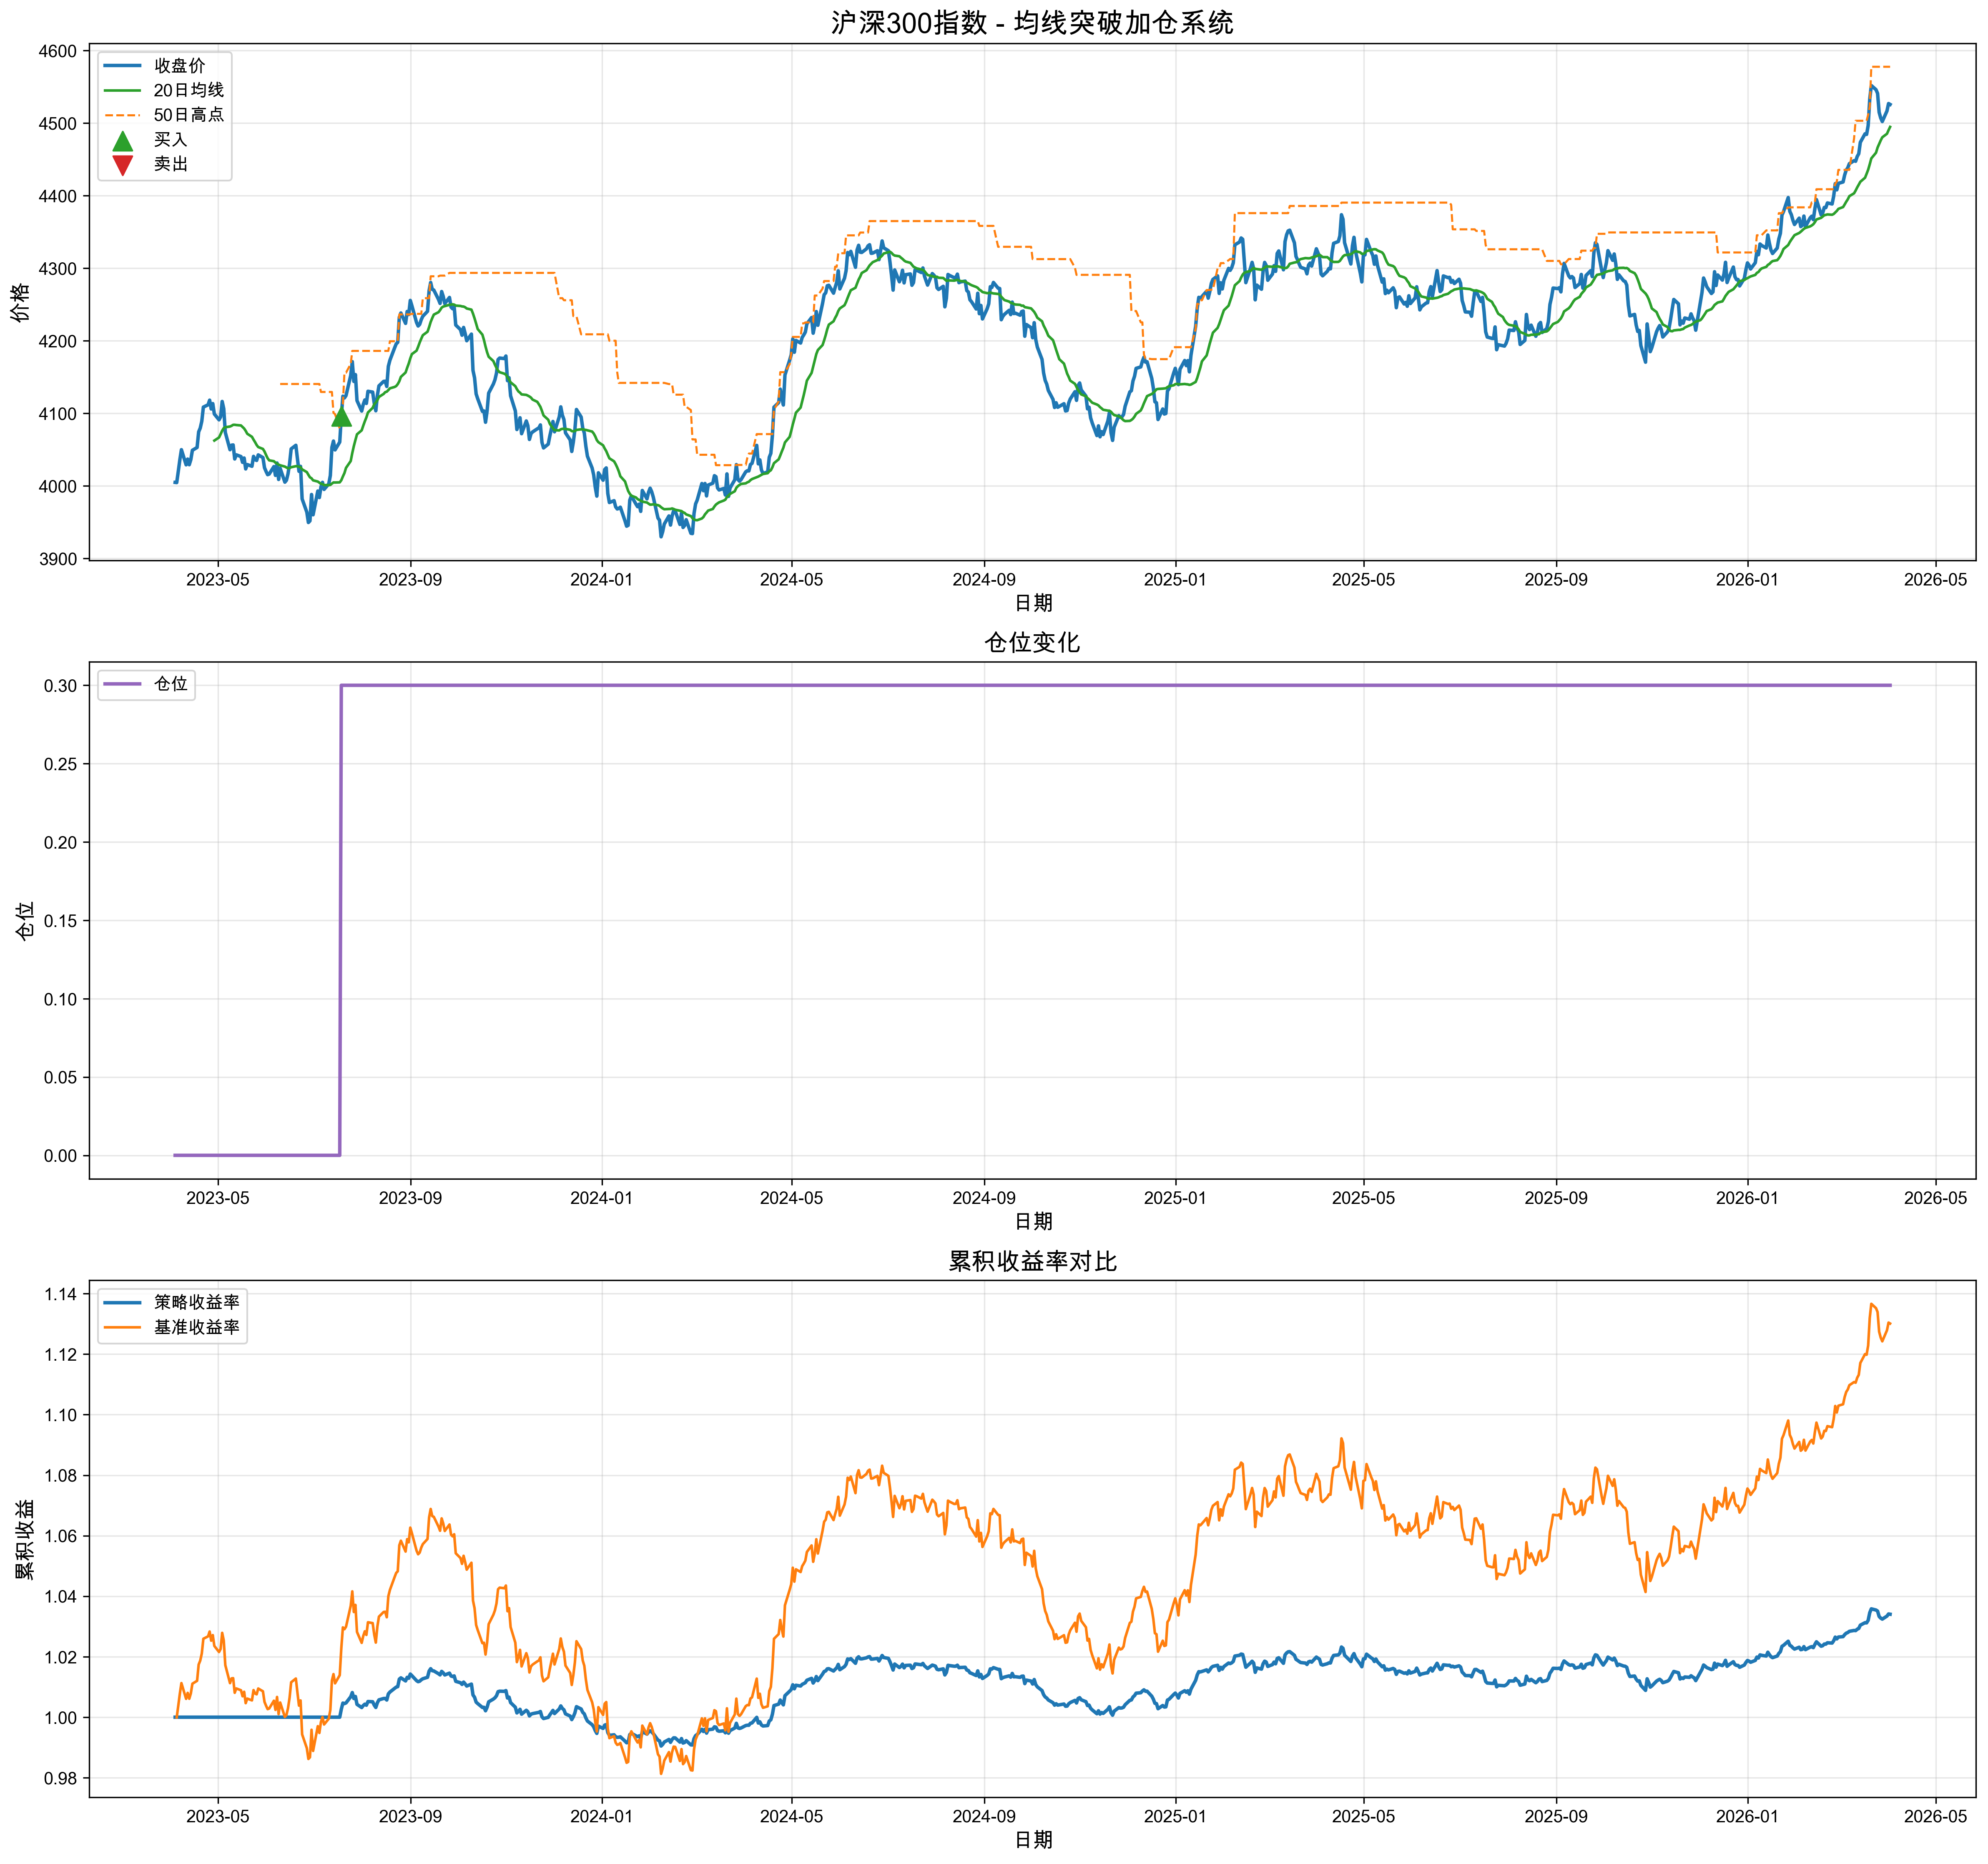

The file beside this chart, header and first rows:
日期, 开盘, 收盘, 最高, 最低, 成交量, 成交额, ma, ma_slope, high_50, volume_ma, volume_ratio, price_above_ma, price_below_ma, signal, returns, strategy_returns, cum_returns, benchmark_returns
2023-04-03 17:41:12.460902, 4008, 4005, 4002, 4022, 1641787, 1930389, , , , , , False, False, 0, , 0.0, 1.0, 
2023-04-04 17:41:12.460902, 4009, 4004, 4037, 3999, 4988401, 1501149, , , , , , False, False, 0, -6.708074937389341e-05, -0.0, 1.0, 0.9999
2023-04-05 17:41:12.460902, 4021, 4020, 3983, 4034, 3040484, 1288184, , , , , , False, False, 0, 0.003868, 0.0, 1.0, 1.004
2023-04-06 17:41:12.460902, 4026, 4036, 4084, 4064, 2682736, 1220923, , , , , , False, False, 0, 0.003986, 0.0, 1.0, 1.008
2023-04-07 17:41:12.460902, 4033, 4050, 4049, 4064, 3032233, 1977547, , , , , , False, False, 0, 0.003437, 0.0, 1.0, 1.011
2023-04-10 17:41:12.460902, 4018, 4029, 4035, 4008, 1399709, 1680439, , , , , , False, False, 0, -0.005153, -0.0, 1.0, 1.006
2023-04-11 17:41:12.460902, 4025, 4037, 4037, 4022, 4828018, 424913, , , , , , False, False, 0, 0.001964, 0.0, 1.0, 1.008
2023-04-12 17:41:12.460902, 4029, 4029, 4042, 4000, 1289970, 1111206, , , , , , False, False, 0, -0.001931, -0.0, 1.0, 1.006
2023-04-13 17:41:12.460902, 4036, 4036, 4005, 4010, 1509085, 717743, , , , , , False, False, 0, 0.001741, 0.0, 1.0, 1.008
2023-04-14 17:41:12.460902, 4046, 4049, 4063, 4039, 2170949, 685252, , , , , , False, False, 0, 0.003201, 0.0, 1.0, 1.011
2023-04-17 17:41:12.460902, 4065, 4053, 4070, 4062, 2085581, 1701184, , , , , , False, False, 0, 0.0009504, 0.0, 1.0, 1.012
2023-04-18 17:41:12.460902, 4088, 4074, 4064, 4063, 4174948, 1955405, , , , , , False, False, 0, 0.005321, 0.0, 1.0, 1.017
2023-04-19 17:41:12.460902, 4070, 4079, 4046, 4065, 1107426, 448086, , , , , , False, False, 0, 0.001259, 0.0, 1.0, 1.019
2023-04-20 17:41:12.460902, 4103, 4089, 4106, 4059, 1504248, 1416604, , , , , , False, False, 0, 0.002323, 0.0, 1.0, 1.021
2023-04-21 17:41:12.460902, 4111, 4108, 4113, 4133, 2012697, 1029965, , , , , , False, False, 0, 0.004772, 0.0, 1.0, 1.026
2023-04-24 17:41:12.460902, 4110, 4112, 4130, 4124, 4953835, 1478257, , , , , , False, False, 0, 0.0007607, 0.0, 1.0, 1.027
2023-04-25 17:41:12.460902, 4122, 4118, 4112, 4104, 2652479, 496498, , , , , , False, False, 0, 0.001565, 0.0, 1.0, 1.028
2023-04-26 17:41:12.460902, 4097, 4106, 4140, 4109, 3552713, 1471411, , , , , , False, False, 0, -0.002952, -0.0, 1.0, 1.025
2023-04-27 17:41:12.460902, 4112, 4113, 4112, 4132, 3560225, 1797632, , , , , , False, False, 0, 0.001812, 0.0, 1.0, 1.027
2023-04-28 17:41:12.460902, 4107, 4099, 4126, 4107, 1201074, 707312, 4062, , , 2669430, 0.4499, True, False, 0, -0.003494, -0.0, 1.0, 1.024
2023-05-01 17:41:12.460902, 4113, 4091, 4081, 4078, 3731281, 1459536, 4067, , , 2773905, 1.345, True, False, 0, -0.001961, -0.0, 1.0, 1.022
2023-05-02 17:41:12.460902, 4081, 4095, 4079, 4072, 2522636, 445248, 4071, , , 2650616, 0.9517, True, False, 0, 0.000976, 0.0, 1.0, 1.023
2023-05-03 17:41:12.460902, 4099, 4116, 4100, 4112, 4827987, 1375469, 4076, , , 2739992, 1.762, True, False, 0, 0.005214, 0.0, 1.0, 1.028
2023-05-04 17:41:12.460902, 4100, 4106, 4129, 4098, 2891019, 2028667, 4079, , , 2750406, 1.051, True, False, 0, -0.002429, -0.0, 1.0, 1.025
2023-05-05 17:41:12.460902, 4074, 4073, 4100, 4073, 1557948, 1242991, 4081, , , 2676691, 0.582, False, True, 0, -0.007972, -0.0, 1.0, 1.017
2023-05-08 17:41:12.460902, 4051, 4050, 4099, 4054, 4030395, 737601, 4082, , , 2808226, 1.435, False, True, 0, -0.005844, -0.0, 1.0, 1.011
2023-05-09 17:41:12.460902, 4048, 4056, 4079, 4021, 1923257, 796037, 4083, , , 2662988, 0.7222, False, True, 0, 0.001548, 0.0, 1.0, 1.013
2023-05-10 17:41:12.460902, 4050, 4056, 4057, 4025, 2715725, 1349187, 4084, , , 2734275, 0.9932, False, True, 0, 7.612651126143177e-05, 0.0, 1.0, 1.013
2023-05-11 17:41:12.460902, 4043, 4037, 4056, 4055, 2842540, 541142, 4084, , , 2800948, 1.015, False, True, 0, -0.004769, -0.0, 1.0, 1.008
2023-05-12 17:41:12.460902, 4045, 4043, 4052, 4036, 3344313, 1889116, 4084, 2.146, , 2859616, 1.169, False, True, 0, 0.001417, 0.0, 1.0, 1.009
2023-05-15 17:41:12.460902, 4045, 4040, 4016, 4017, 4458628, 460258, 4083, 1.652, , 2978269, 1.497, False, True, 0, -0.0005929, -0.0, 1.0, 1.009
2023-05-16 17:41:12.460902, 4033, 4032, 4033, 4000, 3483744, 1247360, 4081, 0.9895, , 2943708, 1.183, False, True, 0, -0.001969, -0.0, 1.0, 1.007
2023-05-17 17:41:12.460902, 4026, 4038, 4062, 4016, 1822847, 1545984, 4079, 0.3015, , 2979480, 0.6118, False, True, 0, 0.00148, 0.0, 1.0, 1.008
2023-05-18 17:41:12.460902, 4032, 4023, 4012, 4034, 2853176, 1866976, 4076, -0.3791, , 3046926, 0.9364, False, True, 0, -0.003733, -0.0, 1.0, 1.005
2023-05-19 17:41:12.460902, 4035, 4029, 4064, 4029, 1757812, 703394, 4072, -0.8939, , 3034182, 0.5793, False, True, 0, 0.001505, 0.0, 1.0, 1.006
2023-05-22 17:41:12.460902, 4028, 4027, 4026, 4035, 4075501, 1459251, 4067, -1.422, , 2990265, 1.363, False, True, 0, -0.0005925, -0.0, 1.0, 1.006
2023-05-23 17:41:12.460902, 4038, 4040, 3985, 4014, 4998981, 1049272, 4064, -1.905, , 3107590, 1.609, False, True, 0, 0.003386, 0.0, 1.0, 1.009
2023-05-24 17:41:12.460902, 4032, 4036, 4014, 4014, 1726719, 1344213, 4060, -2.391, , 3016290, 0.5725, False, True, 0, -0.001121, -0.0, 1.0, 1.008
2023-05-25 17:41:12.460902, 4028, 4035, 4024, 4054, 3122566, 959261, 4056, -2.788, , 2994407, 1.043, False, True, 0, -0.0002631, -0.0, 1.0, 1.008
2023-05-26 17:41:12.460902, 4047, 4043, 4058, 4035, 1759736, 1080717, 4053, -3.038, , 3022341, 0.5822, False, True, 0, 0.001901, 0.0, 1.0, 1.009
2023-05-29 17:41:12.460902, 4045, 4039, 4041, 4045, 1999352, 1920622, 4051, -3.236, , 2935744, 0.681, False, True, 0, -0.0009151, -0.0, 1.0, 1.009
2023-05-30 17:41:12.460902, 4015, 4025, 4030, 4025, 1718996, 423524, 4047, -3.375, , 2895562, 0.5937, False, True, 0, -0.003466, -0.0, 1.0, 1.005
2023-05-31 17:41:12.460902, 4016, 4020, 4012, 4033, 3626149, 1410670, 4042, -3.652, , 2835470, 1.279, False, True, 0, -0.001264, -0.0, 1.0, 1.004
2023-06-01 17:41:12.460902, 4022, 4015, 3987, 3989, 3637689, 1476175, 4038, -3.778, , 2872804, 1.266, False, True, 0, -0.001121, -0.0, 1.0, 1.003
2023-06-02 17:41:12.460902, 4004, 4016, 4031, 4010, 2913509, 422670, 4035, -3.668, , 2940582, 0.9908, False, True, 0, 0.0002152, 0.0, 1.0, 1.003
2023-06-05 17:41:12.460902, 4028, 4026, 4024, 4010, 3225612, 1404540, 4034, -3.361, , 2900343, 1.112, False, True, 0, 0.002561, 0.0, 1.0, 1.005
2023-06-06 17:41:12.460902, 4010, 4014, 4015, 4020, 2052978, 488079, 4032, -3.182, , 2906829, 0.7063, False, True, 0, -0.003016, -0.0, 1.0, 1.002
2023-06-07 17:41:12.460902, 4031, 4031, 4059, 4023, 2625651, 1553144, 4030, -2.957, , 2902325, 0.9047, True, False, 0, 0.004255, 0.0, 1.0, 1.007
2023-06-08 17:41:12.460902, 4007, 4009, 4021, 4028, 2381171, 1941743, 4029, -2.706, , 2879256, 0.827, False, True, 0, -0.005624, -0.0, 1.0, 1.001
2023-06-09 17:41:12.460902, 4023, 4024, 4045, 4022, 3452604, 1031689, 4028, -2.517, 4140, 2884671, 1.197, False, True, 0, 0.003826, 0.0, 1.0, 1.005
2023-06-12 17:41:12.460902, 4015, 4005, 3995, 4029, 2874083, 555636, 4026, -2.434, 4140, 2805444, 1.024, False, True, 0, -0.004743, -0.0, 1.0, 1
2023-06-13 17:41:12.460902, 4007, 4008, 4019, 4001, 3619827, 552630, 4025, -2.207, 4140, 2812248, 1.287, False, True, 0, 0.00066, 0.0, 1.0, 1.001
2023-06-14 17:41:12.460902, 3995, 4016, 4052, 4028, 1546178, 1464405, 4024, -1.834, 4140, 2798414, 0.5525, False, True, 0, 0.00222, 0.0, 1.0, 1.003
2023-06-15 17:41:12.460902, 4032, 4030, 4010, 4016, 1000022, 486493, 4024, -1.343, 4140, 2705757, 0.3696, True, False, 0, 0.003476, 0.0, 1.0, 1.006
2023-06-16 17:41:12.460902, 4052, 4051, 4025, 4069, 1757403, 1881109, 4026, -0.9483, 4140, 2705736, 0.6495, True, False, 0, 0.005054, 0.0, 1.0, 1.012
2023-06-19 17:41:12.460902, 4063, 4056, 4058, 4076, 1950899, 513513, 4027, -0.6874, 4140, 2599506, 0.7505, True, False, 0, 0.001226, 0.0, 1.0, 1.013
2023-06-20 17:41:12.460902, 4039, 4037, 4015, 4064, 3460294, 1384735, 4027, -0.4942, 4140, 2522572, 1.372, True, False, 0, -0.004518, -0.0, 1.0, 1.008
2023-06-21 17:41:12.460902, 4013, 4020, 4032, 4036, 3416346, 672651, 4026, -0.4498, 4140, 2607053, 1.31, False, True, 0, -0.004341, -0.0, 1.0, 1.004
2023-06-22 17:41:12.460902, 4041, 4027, 4034, 4070, 3664657, 585097, 4026, -0.3493, 4140, 2634158, 1.391, True, False, 0, 0.0017, 0.0, 1.0, 1.006
2023-06-23 17:41:12.460902, 3985, 3982, 4006, 3976, 1413023, 1239555, 4023, -0.5597, 4140, 2616822, 0.54, False, True, 0, -0.01115, -0.0, 1.0, 0.9943
... 723 more rows
